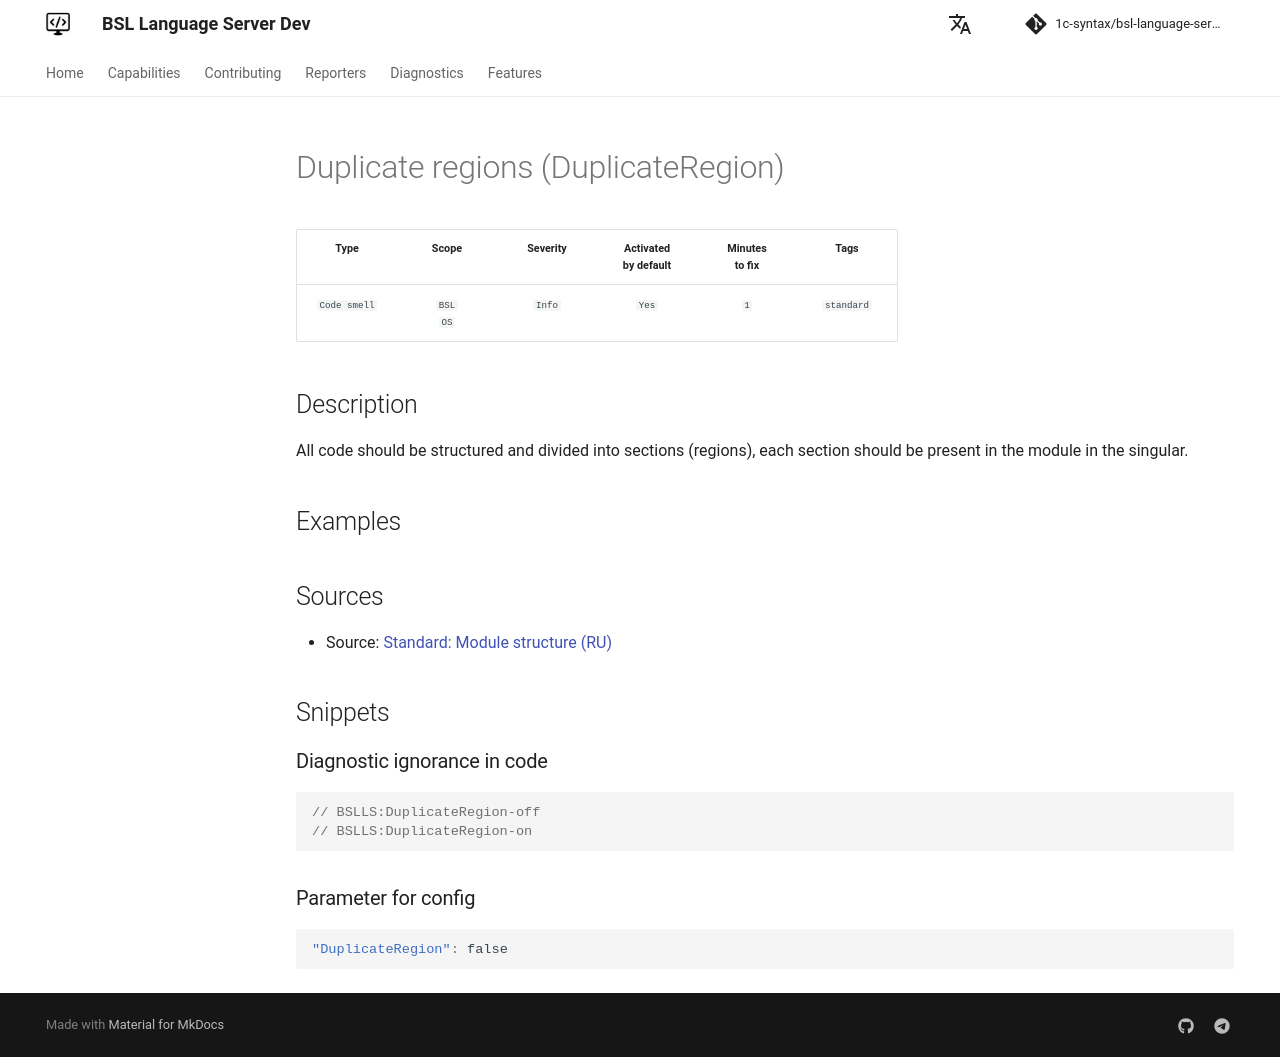

repository: 1c-syntax/bsl-language-server · page: dev/en/diagnostics/DuplicateRegion/index.html · generator: mkdocs

# Duplicate regions (DuplicateRegion)

<!-- Блоки выше заполняются автоматически, не трогать -->
## Description
<!-- Описание диагностики заполняется вручную. Необходимо понятным языком описать смысл и схему работу -->

All code should be structured and divided into sections (regions), each section should be present in the module in the singular.

## Examples
<!-- В данном разделе приводятся примеры, на которые диагностика срабатывает, а также можно привести пример, как можно исправить ситуацию -->

## Sources
<!-- Необходимо указывать ссылки на все источники, из которых почерпнута информация для создания диагностики -->


* Source: [Standard: Module structure (RU)](https://its.1c.ru/db/v8std#content:455:hdoc)
